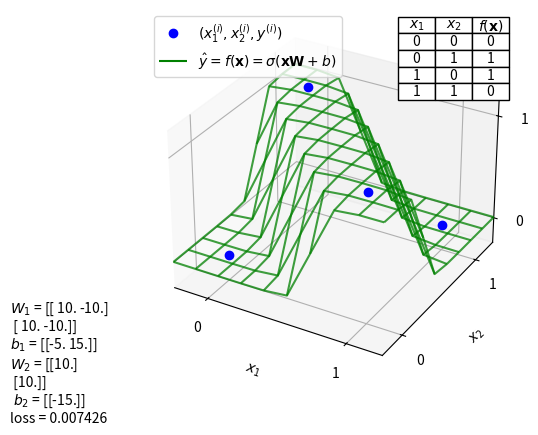

Python code for this plot:
import numpy as np
import matplotlib.pyplot as plt

x_train = np.array([[0, 0], [0, 1], [1, 0], [1, 1]])
y_train = np.array([[0], [1], [1], [0]])


def sigmoid_function(z):
    return 1 / (1 + np.e ** -z)


class XorModel:
    def __init__(self):
        self.W = np.array([[10.0, -10], [10.0, -10]])
        self.b = np.array([[-5.0, 15.0]])
        self.W_2 = np.array([[10.0], [10.0]])
        self.b_2 = np.array([[-15.0]])

    def f_1(self, x):
        return sigmoid_function(x @ self.W + self.b)

    def f_2(self, h):
        return sigmoid_function(h @ self.W_2 + self.b_2)

    def f(self, x):
        return self.f_2(self.f_1(x))

    def loss(self, x, y):
        print(1 - self.f(x))
        return -np.average(y * np.log(self.f(x)) + (1 - y) * np.log(1 - self.f(x)))


model = XorModel()

fig = plt.figure('XOR operator')

plot = fig.add_subplot(111, projection='3d')

plot.set_xlabel('$x_1$')
plot.set_ylabel('$x_2$')
plot.set_zlabel('y')
plot.set_xticks([0, 1])
plot.set_yticks([0, 1])
plot.set_zticks([0, 1])
plot.set_xlim(-0.25, 1.25)
plot.set_ylim(-0.25, 1.25)
plot.set_zlim(-0.25, 1.25)

x1_grid, x2_grid = np.meshgrid(np.linspace(-0.25, 1.25, 10), np.linspace(-0.25, 1.25, 10))
y_grid = np.empty([10, 10])

plot.plot(x_train[:, 0].squeeze(), x_train[:, 1].squeeze(), y_train[:, 0].squeeze(),
          'o', color='blue', label='$(x_1^{(i)},x_2^{(i)},y^{(i)})$')

plot_f = plot.plot_wireframe(np.array([[]]), np.array([[]]), np.array([[]]), color="green",
                             label="$\\hat y=f(\\mathbf{x})=\\sigma(\\mathbf{xW}+b)$")
for i in range(0, x1_grid.shape[0]):
    for j in range(0, x1_grid.shape[1]):
        y_grid[i, j] = model.f([[x1_grid[i, j], x2_grid[i, j]]])
plot.plot_wireframe(x1_grid, x2_grid, y_grid, color='green', alpha=0.75)

table = plt.table(cellText=[[0, 0, 0], [0, 1, 1], [1, 0, 1], [1, 1, 0]],
                  colWidths=[0.1] * 3,
                  colLabels=["$x_1$", "$x_2$", "$f(\\mathbf{x})$"],
                  cellLoc="center",
                  loc="upper right")

plot_info = fig.text(0.01, 0.02, "$W_1$ = %s\n$b_1$ = %s\n$W_2$ = %s\n $b_2$ = %s\n"
                                 "loss = %f" % (model.W, model.b, model.W_2, model.b_2, model.loss(x_train, y_train)))

plot.legend(loc='upper left')

plt.show()
